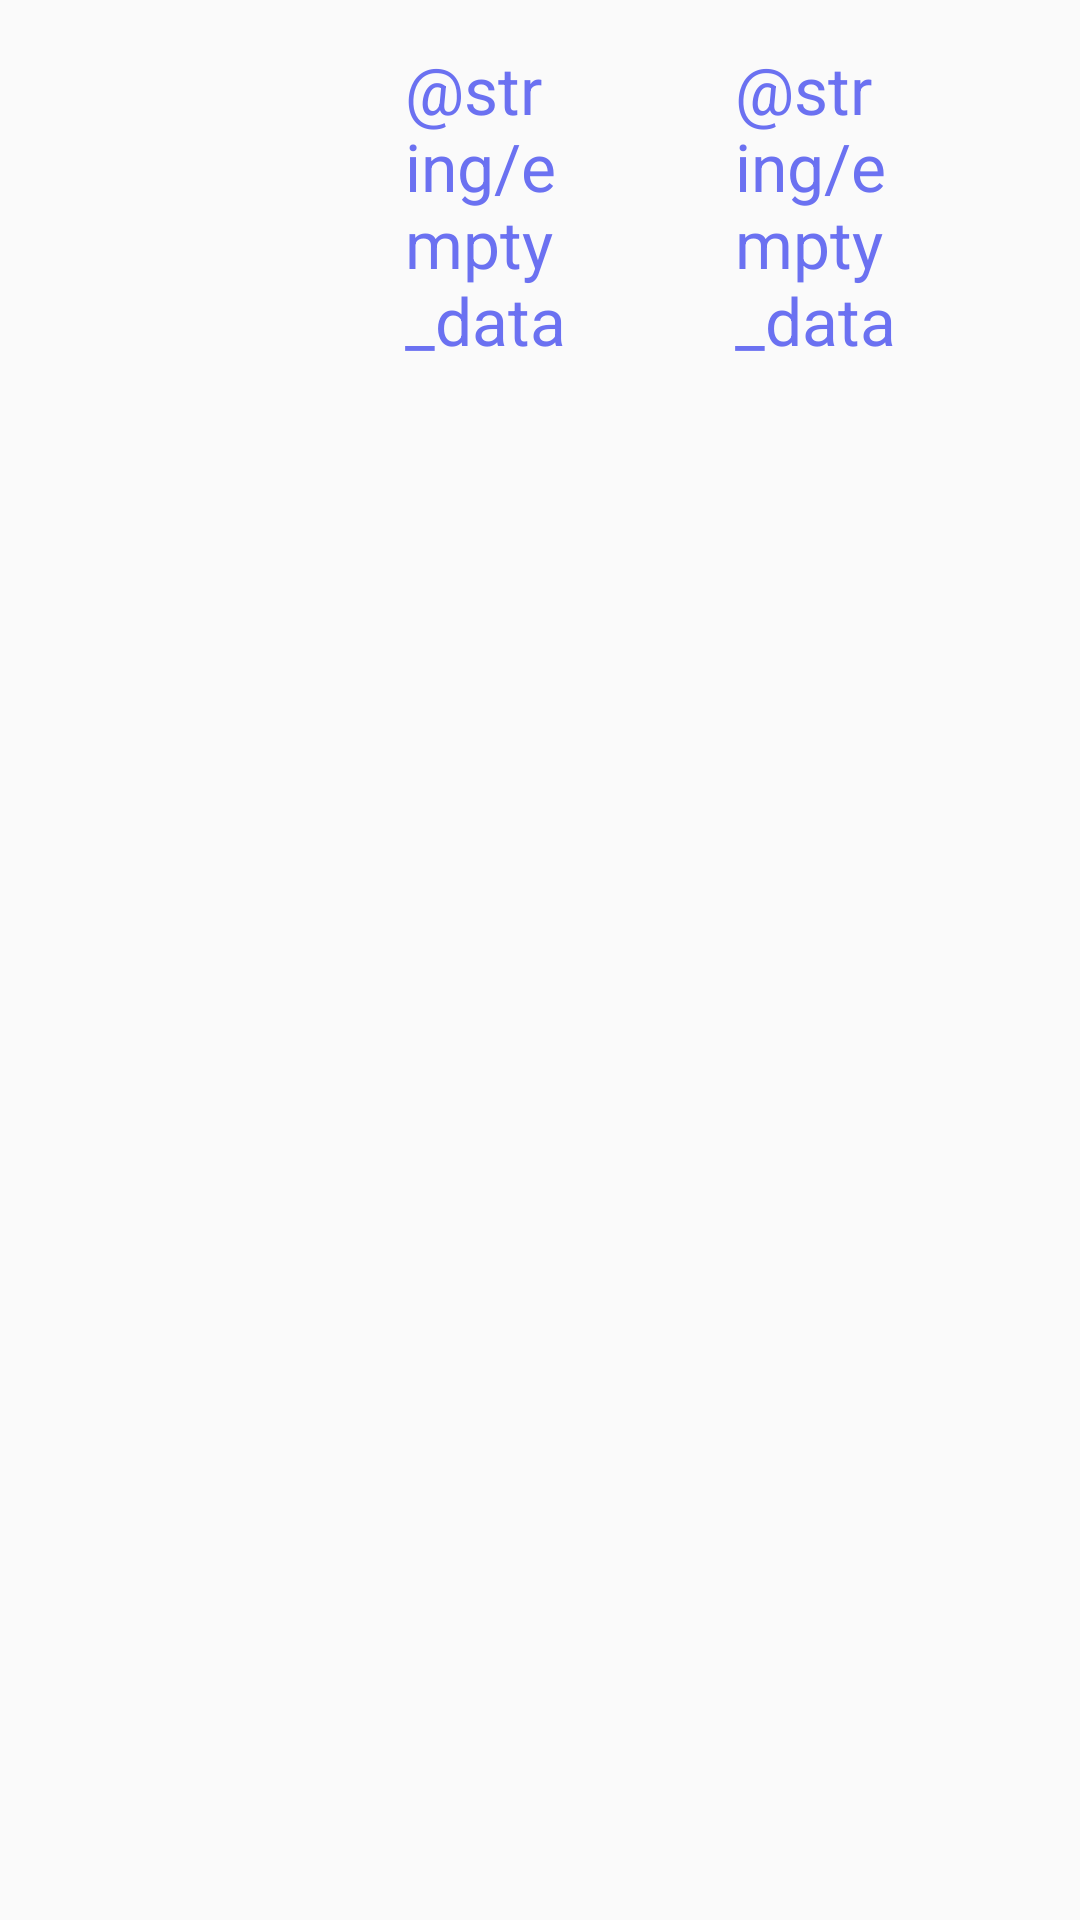

The Android layout XML behind this screen, and the referenced resources:
<!-- AndroidManifest.xml: application theme AppTheme -->
<!-- res/layout/lista_stanze_data.xml -->
<?xml version="1.0" encoding="utf-8"?>
<LinearLayout xmlns:android="http://schemas.android.com/apk/res/android"
    android:layout_width="match_parent"
    android:layout_height="60dp"
    android:layout_centerVertical="true"
    android:paddingLeft="15dp"
    android:paddingRight="15dp"
    android:paddingTop="15dp"
    android:paddingBottom="10dp"
    android:layout_marginTop="15dp">
    <RelativeLayout xmlns:android="http://schemas.android.com/apk/res/android"
        android:id="@+id/labelStanza"
        android:layout_width="80dp"
        android:layout_height="wrap_content"
        android:layout_centerVertical="true">

        <ImageView
            android:id="@+id/imgStanza"
            android:layout_centerVertical="true"
            android:layout_width="wrap_content"
            android:layout_height="wrap_content" />
    </RelativeLayout>

    <RelativeLayout xmlns:android="http://schemas.android.com/apk/res/android"
        android:id="@+id/temperatureData"
        android:layout_width="110dp"
        android:layout_height="wrap_content"
        android:layout_toRightOf="@id/labelStanza">

        <ImageView
            android:id="@+id/imgTemperature"
            android:layout_centerVertical="true"
            android:layout_width="40dp"
            android:layout_height="40dp"
            android:paddingRight="15dp"/>

        <TextView
            android:text="@string/empty_data"
            android:textAppearance="?android:attr/textAppearanceLarge"
            android:layout_marginRight="5dip"
            android:layout_toRightOf="@id/imgTemperature"
            android:id="@+id/temperature"
            android:textColor="#6b71f1"
            android:layout_centerVertical="true"
            android:layout_width="wrap_content"
            android:layout_height="wrap_content" />

    </RelativeLayout>

    <RelativeLayout xmlns:android="http://schemas.android.com/apk/res/android"
        android:id="@+id/humidityData"
        android:layout_width="110dp"
        android:layout_height="wrap_content"
        android:layout_toRightOf="@id/temperatureData">

        <ImageView
            android:id="@+id/imgHumidity"
            android:layout_centerVertical="true"
            android:layout_width="40dp"
            android:layout_height="40dp"
            android:paddingRight="15dp"/>

        <TextView
            android:text="@string/empty_data"
            android:textAppearance="?android:attr/textAppearanceLarge"
            android:layout_marginRight="5dip"
            android:layout_toRightOf="@id/imgHumidity"
            android:id="@+id/humidity"
            android:textColor="#6b71f1"
            android:layout_centerVertical="true"
            android:layout_width="wrap_content"
            android:layout_height="wrap_content" />
    </RelativeLayout>
</LinearLayout>
<!-- resources referenced by this layout -->
<resources>
  <style name="AppTheme" parent="Theme.AppCompat.Light.NoActionBar">
          
          <item name="colorPrimary">@color/backgroundColorPrimary</item>
          <item name="actionMenuTextColor">@color/textColorPrimary</item>
      </style>
  <color name="backgroundColorPrimary">#910914</color>
  <color name="textColorPrimary">#F78F15</color>
</resources>
